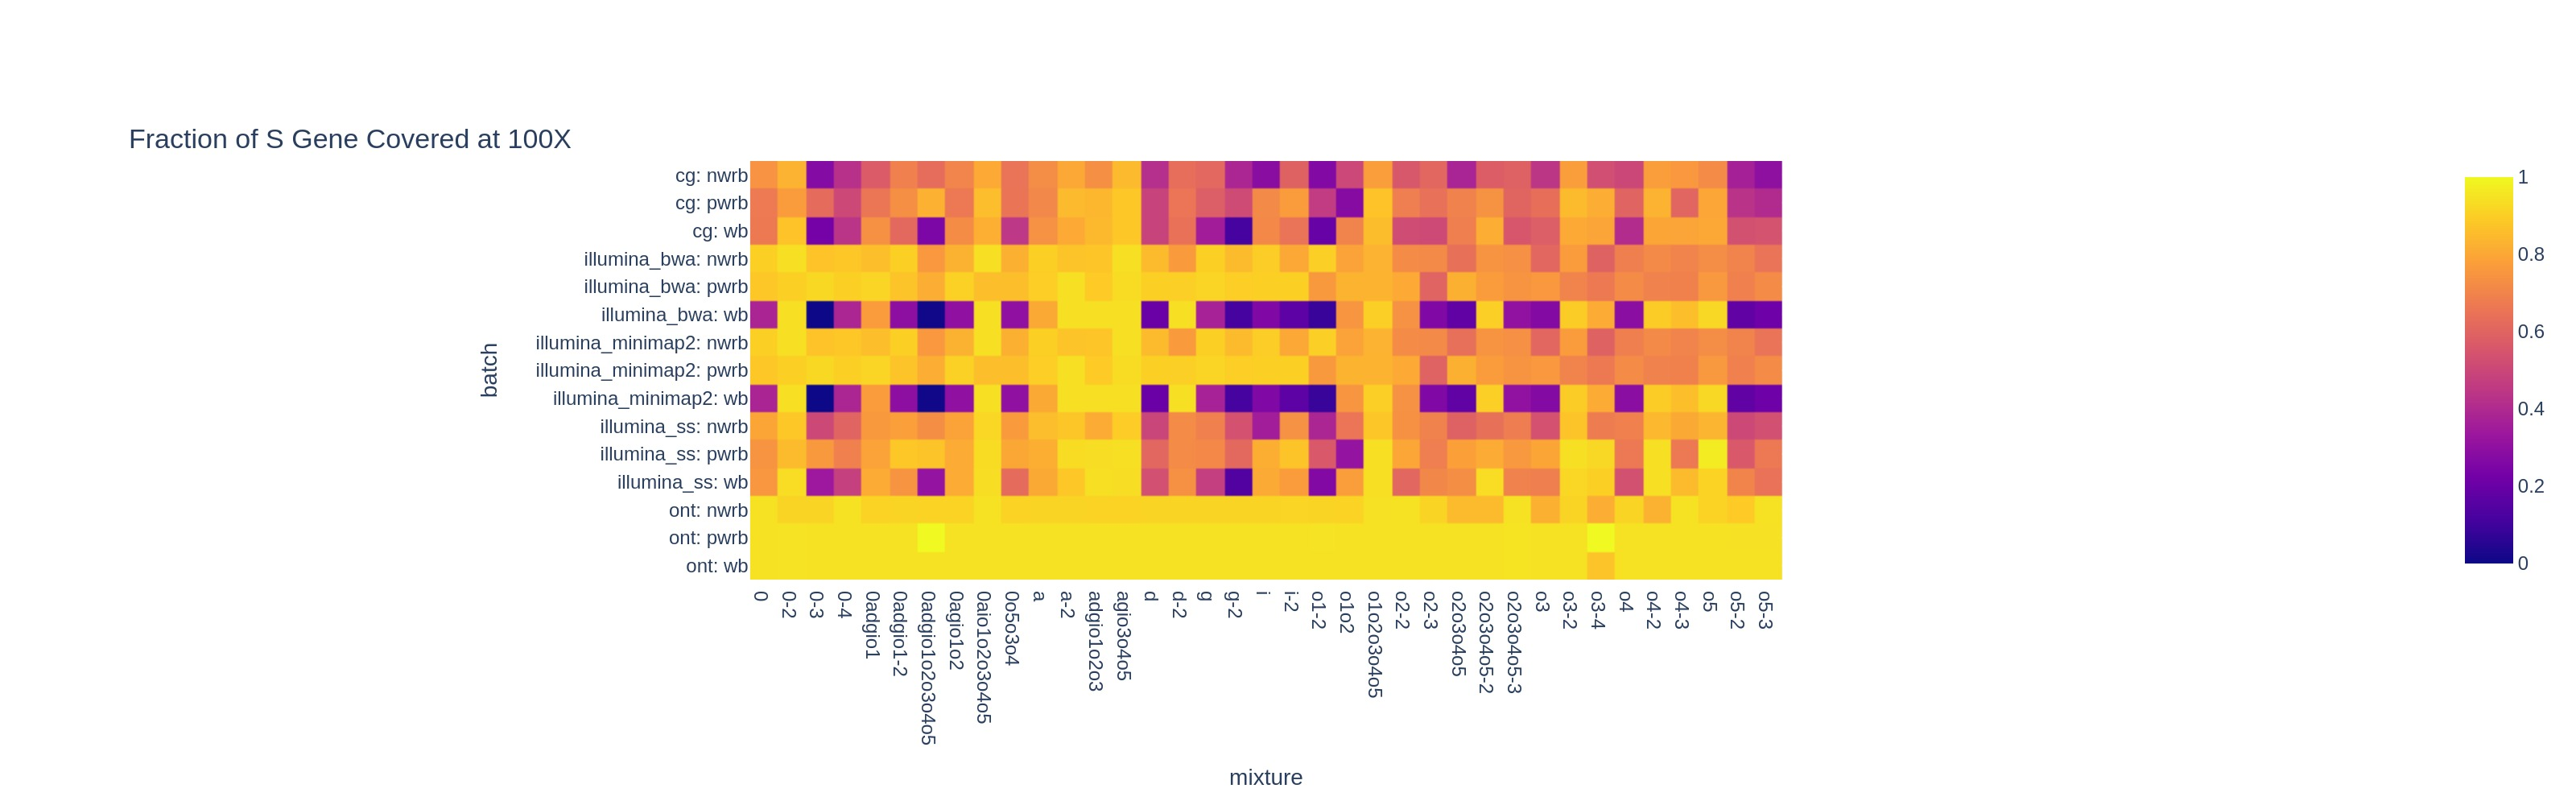

Source data for this figure (header and first rows):
#chrom, start, end, region, 0X, 1X, 10X, 30X, 100X, 500X, 1000X, 5000X, 10000X, mixture, batch, 1X_ratio, 10X_ratio, 30X_ratio, 100X_ratio, 500X_ratio, 1000X_ratio, 5000X_ratio, 10000X_ratio
MN908947.3, 21563, 25384, S, 3821, 1217, 1217, 1217, 1188, 749, 747, 290, 0, 0adgio1o2o3o4o5, illumina_ss: wb, 0.3185, 0.3185, 0.3185, 0.3109, 0.196, 0.1955, 0.0759, 0.0
MN908947.3, 21563, 25384, S, 3821, 3583, 3583, 3337, 3096, 2559, 2226, 1007, 656, 0adgio1, illumina_ss: wb, 0.9377, 0.9377, 0.8733, 0.8103, 0.6697, 0.5826, 0.2635, 0.1717
MN908947.3, 21563, 25384, S, 3821, 3583, 3315, 3163, 2780, 2368, 1912, 764, 438, o2o3o4o5, illumina_ss: wb, 0.9377, 0.8676, 0.8278, 0.7276, 0.6197, 0.5004, 0.1999, 0.1146
MN908947.3, 21563, 25384, S, 3821, 3583, 3529, 3098, 3097, 2621, 2184, 849, 342, 0agio1o2, illumina_ss: wb, 0.9377, 0.9236, 0.8108, 0.8105, 0.6859, 0.5716, 0.2222, 0.08951
MN908947.3, 21563, 25384, S, 3821, 2743, 2581, 2441, 2377, 1592, 1137, 383, 261, 0o5o3o4, illumina_ss: wb, 0.7179, 0.6755, 0.6388, 0.6221, 0.4166, 0.2976, 0.1002, 0.06831
MN908947.3, 21563, 25384, S, 3821, 3609, 3583, 3583, 3583, 3096, 2991, 1595, 376, adgio1o2o3, illumina_ss: wb, 0.9445, 0.9377, 0.9377, 0.9377, 0.8103, 0.7828, 0.4174, 0.0984
MN908947.3, 21563, 25384, S, 3821, 3732, 3707, 3583, 3580, 3299, 3026, 1807, 473, agio3o4o5, illumina_ss: wb, 0.9767, 0.9702, 0.9377, 0.9369, 0.8634, 0.7919, 0.4729, 0.1238
MN908947.3, 21563, 25384, S, 3821, 3719, 3583, 3583, 3583, 3071, 2928, 1207, 361, o1o2o3o4o5, illumina_ss: wb, 0.9733, 0.9377, 0.9377, 0.9377, 0.8037, 0.7663, 0.3159, 0.09448
MN908947.3, 21563, 25384, S, 3821, 3583, 3583, 3224, 2884, 2469, 1973, 793, 263, 0, illumina_ss: wb, 0.9377, 0.9377, 0.8438, 0.7548, 0.6462, 0.5164, 0.2075, 0.06883
MN908947.3, 21563, 25384, S, 3821, 3732, 3663, 3134, 2951, 2603, 2183, 699, 468, o1o2, illumina_ss: wb, 0.9767, 0.9586, 0.8202, 0.7723, 0.6812, 0.5713, 0.1829, 0.1225
MN908947.3, 21563, 25384, S, 3821, 3583, 3039, 3031, 2616, 1991, 1931, 820, 246, o3, illumina_ss: wb, 0.9377, 0.7953, 0.7932, 0.6846, 0.5211, 0.5054, 0.2146, 0.06438
MN908947.3, 21563, 25384, S, 3821, 3609, 3583, 3583, 3477, 3017, 2823, 897, 243, o5, illumina_ss: wb, 0.9445, 0.9377, 0.9377, 0.91, 0.7896, 0.7388, 0.2348, 0.0636
MN908947.3, 21563, 25384, S, 3821, 2167, 2075, 2075, 2037, 1302, 1087, 556, 44, o4, illumina_ss: wb, 0.5671, 0.5431, 0.5431, 0.5331, 0.3407, 0.2845, 0.1455, 0.01152
MN908947.3, 21563, 25384, S, 3821, 3583, 3583, 3583, 3568, 3219, 3025, 1442, 306, 0-2, illumina_ss: wb, 0.9377, 0.9377, 0.9377, 0.9338, 0.8424, 0.7917, 0.3774, 0.08008
MN908947.3, 21563, 25384, S, 3821, 3583, 3535, 3229, 3074, 2272, 2000, 1047, 282, a, illumina_ss: wb, 0.9377, 0.9252, 0.8451, 0.8045, 0.5946, 0.5234, 0.274, 0.0738
MN908947.3, 21563, 25384, S, 3821, 2083, 2083, 1875, 1799, 1334, 1175, 208, 0, g, illumina_ss: wb, 0.5451, 0.5451, 0.4907, 0.4708, 0.3491, 0.3075, 0.05444, 0.0
MN908947.3, 21563, 25384, S, 3821, 3365, 3365, 3104, 3076, 2402, 1884, 685, 60, i, illumina_ss: wb, 0.8807, 0.8807, 0.8124, 0.805, 0.6286, 0.4931, 0.1793, 0.0157
MN908947.3, 21563, 25384, S, 3821, 2825, 2497, 2142, 2036, 1630, 1416, 728, 429, d, illumina_ss: wb, 0.7393, 0.6535, 0.5606, 0.5328, 0.4266, 0.3706, 0.1905, 0.1123
MN908947.3, 21563, 25384, S, 3821, 1334, 1334, 1334, 1281, 749, 749, 666, 379, 0-3, illumina_ss: wb, 0.3491, 0.3491, 0.3491, 0.3353, 0.196, 0.196, 0.1743, 0.09919
MN908947.3, 21563, 25384, S, 3821, 3583, 3583, 3583, 3510, 3051, 2785, 853, 68, o3-2, illumina_ss: wb, 0.9377, 0.9377, 0.9377, 0.9186, 0.7985, 0.7289, 0.2232, 0.0178
MN908947.3, 21563, 25384, S, 3821, 3388, 3030, 2849, 2675, 1648, 1320, 658, 252, o5-2, illumina_ss: wb, 0.8867, 0.793, 0.7456, 0.7001, 0.4313, 0.3455, 0.1722, 0.06595
MN908947.3, 21563, 25384, S, 3821, 3099, 3003, 2865, 2465, 1721, 1564, 593, 381, o5-3, illumina_ss: wb, 0.811, 0.7859, 0.7498, 0.6451, 0.4504, 0.4093, 0.1552, 0.09971
MN908947.3, 21563, 25384, S, 3821, 3732, 3681, 3583, 3583, 3076, 2953, 1365, 240, o4-2, illumina_ss: wb, 0.9767, 0.9634, 0.9377, 0.9377, 0.805, 0.7728, 0.3572, 0.06281
MN908947.3, 21563, 25384, S, 3821, 3744, 3743, 3614, 3244, 2966, 2718, 1243, 252, o4-3, illumina_ss: wb, 0.9798, 0.9796, 0.9458, 0.849, 0.7762, 0.7113, 0.3253, 0.06595
MN908947.3, 21563, 25384, S, 3821, 3477, 3305, 2901, 2325, 1909, 1486, 609, 260, o2-2, illumina_ss: wb, 0.91, 0.865, 0.7592, 0.6085, 0.4996, 0.3889, 0.1594, 0.06805
MN908947.3, 21563, 25384, S, 3821, 3772, 3662, 3583, 3564, 3063, 2882, 979, 261, o2o3o4o5-2, illumina_ss: wb, 0.9872, 0.9584, 0.9377, 0.9327, 0.8016, 0.7543, 0.2562, 0.06831
MN908947.3, 21563, 25384, S, 3821, 3317, 3078, 2783, 2647, 1910, 1478, 692, 457, o2o3o4o5-3, illumina_ss: wb, 0.8681, 0.8055, 0.7283, 0.6928, 0.4999, 0.3868, 0.1811, 0.1196
MN908947.3, 21563, 25384, S, 3821, 3583, 3394, 3269, 2851, 2236, 1849, 909, 139, 0adgio1-2, illumina_ss: wb, 0.9377, 0.8882, 0.8555, 0.7461, 0.5852, 0.4839, 0.2379, 0.03638
MN908947.3, 21563, 25384, S, 3821, 3685, 3583, 3583, 3581, 3094, 2957, 1445, 227, 0aio1o2o3o4o5, illumina_ss: wb, 0.9644, 0.9377, 0.9377, 0.9372, 0.8097, 0.7739, 0.3782, 0.05941
MN908947.3, 21563, 25384, S, 3821, 1896, 1895, 1895, 1821, 1407, 1367, 717, 500, 0-4, illumina_ss: wb, 0.4962, 0.4959, 0.4959, 0.4766, 0.3682, 0.3578, 0.1876, 0.1309
MN908947.3, 21563, 25384, S, 3821, 3583, 3583, 3583, 3362, 3067, 2853, 1280, 292, a-2, illumina_ss: wb, 0.9377, 0.9377, 0.9377, 0.8799, 0.8027, 0.7467, 0.335, 0.07642
MN908947.3, 21563, 25384, S, 3821, 915, 915, 703, 550, 439, 439, 404, 273, g-2, illumina_ss: wb, 0.2395, 0.2395, 0.184, 0.1439, 0.1149, 0.1149, 0.1057, 0.07145
MN908947.3, 21563, 25384, S, 3821, 3446, 3246, 3219, 2932, 2254, 2016, 831, 463, i-2, illumina_ss: wb, 0.9019, 0.8495, 0.8424, 0.7673, 0.5899, 0.5276, 0.2175, 0.1212
MN908947.3, 21563, 25384, S, 3821, 3583, 3583, 3496, 2811, 2444, 2222, 846, 167, d-2, illumina_ss: wb, 0.9377, 0.9377, 0.9149, 0.7357, 0.6396, 0.5815, 0.2214, 0.04371
MN908947.3, 21563, 25384, S, 3821, 1997, 1823, 1508, 1013, 736, 670, 269, 18, o1-2, illumina_ss: wb, 0.5226, 0.4771, 0.3947, 0.2651, 0.1926, 0.1753, 0.0704, 0.004711
MN908947.3, 21563, 25384, S, 3821, 3583, 3557, 3193, 2708, 1704, 1530, 543, 170, o2-3, illumina_ss: wb, 0.9377, 0.9309, 0.8356, 0.7087, 0.446, 0.4004, 0.1421, 0.04449
MN908947.3, 21563, 25384, S, 3821, 3583, 3583, 3583, 3444, 2923, 2786, 1190, 316, o3-4, illumina_ss: wb, 0.9377, 0.9377, 0.9377, 0.9013, 0.765, 0.7291, 0.3114, 0.0827
MN908947.3, 21563, 25384, S, 3821, 3608, 3206, 3098, 2779, 1909, 1270, 354, 0, 0adgio1o2o3o4o5, illumina_ss: nwrb, 0.9443, 0.839, 0.8108, 0.7273, 0.4996, 0.3324, 0.09265, 0.0
MN908947.3, 21563, 25384, S, 3821, 3583, 3374, 3349, 2901, 1502, 1284, 222, 0, 0adgio1, illumina_ss: nwrb, 0.9377, 0.883, 0.8765, 0.7592, 0.3931, 0.336, 0.0581, 0.0
MN908947.3, 21563, 25384, S, 3821, 3441, 2908, 2580, 2247, 1060, 706, 3, 0, o2o3o4o5, illumina_ss: nwrb, 0.9005, 0.7611, 0.6752, 0.5881, 0.2774, 0.1848, 0.0007851, 0.0
MN908947.3, 21563, 25384, S, 3821, 3583, 3583, 3228, 3015, 2392, 1765, 345, 0, 0agio1o2, illumina_ss: nwrb, 0.9377, 0.9377, 0.8448, 0.7891, 0.626, 0.4619, 0.09029, 0.0
MN908947.3, 21563, 25384, S, 3821, 3583, 3452, 3094, 2923, 2205, 1376, 189, 0, 0o5o3o4, illumina_ss: nwrb, 0.9377, 0.9034, 0.8097, 0.765, 0.5771, 0.3601, 0.04946, 0.0
MN908947.3, 21563, 25384, S, 3821, 3583, 3583, 3561, 3096, 2654, 2087, 388, 3, adgio1o2o3, illumina_ss: nwrb, 0.9377, 0.9377, 0.932, 0.8103, 0.6946, 0.5462, 0.1015, 0.0007851
MN908947.3, 21563, 25384, S, 3821, 3583, 3583, 3583, 3410, 2990, 2777, 927, 67, agio3o4o5, illumina_ss: nwrb, 0.9377, 0.9377, 0.9377, 0.8924, 0.7825, 0.7268, 0.2426, 0.01753
MN908947.3, 21563, 25384, S, 3821, 3583, 3583, 3583, 3359, 2853, 2449, 519, 93, o1o2o3o4o5, illumina_ss: nwrb, 0.9377, 0.9377, 0.9377, 0.8791, 0.7467, 0.6409, 0.1358, 0.02434
MN908947.3, 21563, 25384, S, 3821, 3609, 3583, 3417, 3030, 2712, 2313, 638, 3, 0, illumina_ss: nwrb, 0.9445, 0.9377, 0.8943, 0.793, 0.7098, 0.6053, 0.167, 0.0007851
MN908947.3, 21563, 25384, S, 3821, 3583, 3135, 2982, 2501, 1664, 915, 267, 0, o1o2, illumina_ss: nwrb, 0.9377, 0.8205, 0.7804, 0.6545, 0.4355, 0.2395, 0.06988, 0.0
MN908947.3, 21563, 25384, S, 3821, 3404, 2666, 2335, 2057, 1225, 795, 199, 0, o3, illumina_ss: nwrb, 0.8909, 0.6977, 0.6111, 0.5383, 0.3206, 0.2081, 0.05208, 0.0
MN908947.3, 21563, 25384, S, 3821, 3583, 3583, 3505, 3188, 2514, 1890, 541, 32, o5, illumina_ss: nwrb, 0.9377, 0.9377, 0.9173, 0.8343, 0.6579, 0.4946, 0.1416, 0.008375
MN908947.3, 21563, 25384, S, 3821, 3541, 3014, 2863, 2628, 1336, 752, 156, 0, o4, illumina_ss: nwrb, 0.9267, 0.7888, 0.7493, 0.6878, 0.3496, 0.1968, 0.04083, 0.0
MN908947.3, 21563, 25384, S, 3821, 3584, 3583, 3583, 3365, 2911, 2617, 223, 0, 0-2, illumina_ss: nwrb, 0.938, 0.9377, 0.9377, 0.8807, 0.7618, 0.6849, 0.05836, 0.0
MN908947.3, 21563, 25384, S, 3821, 3583, 3583, 3565, 3274, 2538, 1795, 323, 3, a, illumina_ss: nwrb, 0.9377, 0.9377, 0.933, 0.8568, 0.6642, 0.4698, 0.08453, 0.0007851
MN908947.3, 21563, 25384, S, 3821, 3583, 3457, 2861, 2634, 1890, 1537, 249, 3, g, illumina_ss: nwrb, 0.9377, 0.9047, 0.7488, 0.6893, 0.4946, 0.4023, 0.06517, 0.0007851
MN908947.3, 21563, 25384, S, 3821, 2028, 1762, 1511, 1356, 1082, 1020, 254, 8, i, illumina_ss: nwrb, 0.5308, 0.4611, 0.3954, 0.3549, 0.2832, 0.2669, 0.06647, 0.002094
MN908947.3, 21563, 25384, S, 3821, 3300, 2743, 2215, 1892, 1398, 779, 0, 0, d, illumina_ss: nwrb, 0.8636, 0.7179, 0.5797, 0.4952, 0.3659, 0.2039, 0.0, 0.0
MN908947.3, 21563, 25384, S, 3821, 3285, 2853, 2624, 1937, 956, 516, 0, 0, 0-3, illumina_ss: nwrb, 0.8597, 0.7467, 0.6867, 0.5069, 0.2502, 0.135, 0.0, 0.0
MN908947.3, 21563, 25384, S, 3821, 3583, 3583, 3583, 3339, 2753, 2170, 501, 3, o3-2, illumina_ss: nwrb, 0.9377, 0.9377, 0.9377, 0.8739, 0.7205, 0.5679, 0.1311, 0.0007851
MN908947.3, 21563, 25384, S, 3821, 3323, 2763, 2674, 1929, 1380, 1238, 219, 0, o5-2, illumina_ss: nwrb, 0.8697, 0.7231, 0.6998, 0.5048, 0.3612, 0.324, 0.05731, 0.0
MN908947.3, 21563, 25384, S, 3821, 3285, 2541, 2453, 2035, 929, 707, 0, 0, o5-3, illumina_ss: nwrb, 0.8597, 0.665, 0.642, 0.5326, 0.2431, 0.185, 0.0, 0.0
MN908947.3, 21563, 25384, S, 3821, 3583, 3583, 3582, 3221, 2773, 2276, 533, 74, o4-2, illumina_ss: nwrb, 0.9377, 0.9377, 0.9375, 0.843, 0.7257, 0.5957, 0.1395, 0.01937
... 495 more rows
